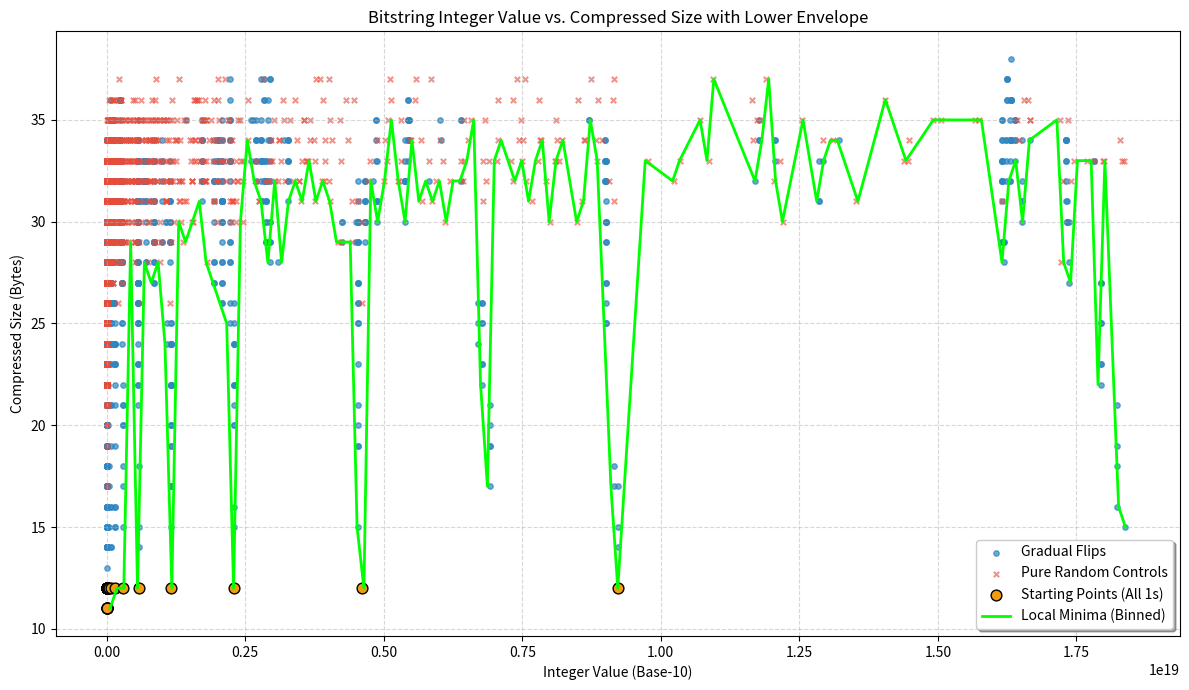

Reproduce this figure in Python.
import os
import zlib
import random
import matplotlib.pyplot as plt
import numpy as np

def simple_scatter_plot_envelope():
    print("Generating raw data with lower envelope...")
    
    init_x, init_y = [], []
    grad_x, grad_y = [], []
    rand_x, rand_y = [], []
    
    for n in range(32, 65):
        data_list = ['1'] * n
        
        # 1. Starting Point (All 1s)
        initial_string = "".join(data_list)
        init_size = len(zlib.compress(initial_string.encode('utf-8')))
        init_int = int(initial_string, 2)
        init_x.append(init_int)
        init_y.append(init_size)

        # 2. Gradual Flips
        for _ in range(100):
            flip_index = random.randint(1, n - 1)
            data_list[flip_index] = '0' if data_list[flip_index] == '1' else '1'
            
            curr_str = "".join(data_list)
            curr_size = len(zlib.compress(curr_str.encode('utf-8')))
            curr_int = int(curr_str, 2)
            grad_x.append(curr_int)
            grad_y.append(curr_size)
                
        # 3. Pure Random Controls
        for _ in range(100):
            rand_str = "".join([random.choice(['0', '1']) for _ in range(n)])
            rand_size = len(zlib.compress(rand_str.encode('utf-8')))
            rand_int = int(rand_str, 2)
            rand_x.append(rand_int)
            rand_y.append(rand_size)

    plt.figure(figsize=(12, 7))
    
    # Plotting Data
    plt.scatter(grad_x, grad_y, alpha=0.7, s=15, color='#2E86C1', label='Gradual Flips')
    plt.scatter(rand_x, rand_y, alpha=0.6, s=15, marker='x', color='#E74C3C', label='Pure Random Controls')
    plt.scatter(init_x, init_y, s=60, color='#F39C12', edgecolors='black', label='Starting Points (All 1s)', zorder=5)
    
    # --- SPATIAL BINNING (JAGGED ENVELOPE) ---
    all_x = np.array(init_x + grad_x + rand_x)
    all_y = np.array(init_y + grad_y + rand_y)
    
    # Create 150 equal-width bins across the x-axis space
    num_bins = 150
    bins = np.linspace(all_x.min(), all_x.max(), num_bins)
    bin_indices = np.digitize(all_x, bins)
    
    binned_x = []
    binned_y = []
    
    for b in range(1, len(bins)):
        in_bin = (bin_indices == b)
        if np.any(in_bin): # Only plot if there is data in this slice
            # Anchor the x-coordinate to the center of the bin
            bin_center = (bins[b-1] + bins[b]) / 2
            binned_x.append(bin_center)
            
            # Find the deepest dip specifically in this slice
            binned_y.append(np.min(all_y[in_bin]))
            
    # Plot the jagged envelope line
    plt.plot(binned_x, binned_y, color='lime', linewidth=2, label='Local Minima (Binned)', zorder=6)
    # ----------------------------------------

    plt.title('Bitstring Integer Value vs. Compressed Size with Lower Envelope')
    plt.xlabel('Integer Value (Base-10)')
    plt.ylabel('Compressed Size (Bytes)')
    plt.grid(True, linestyle='--', alpha=0.5)
    plt.legend(frameon=True, shadow=True)
    
    plt.tight_layout()
    plt.savefig('compression_envelope.png')
    plt.show()

if __name__ == "__main__":
    simple_scatter_plot_envelope()
